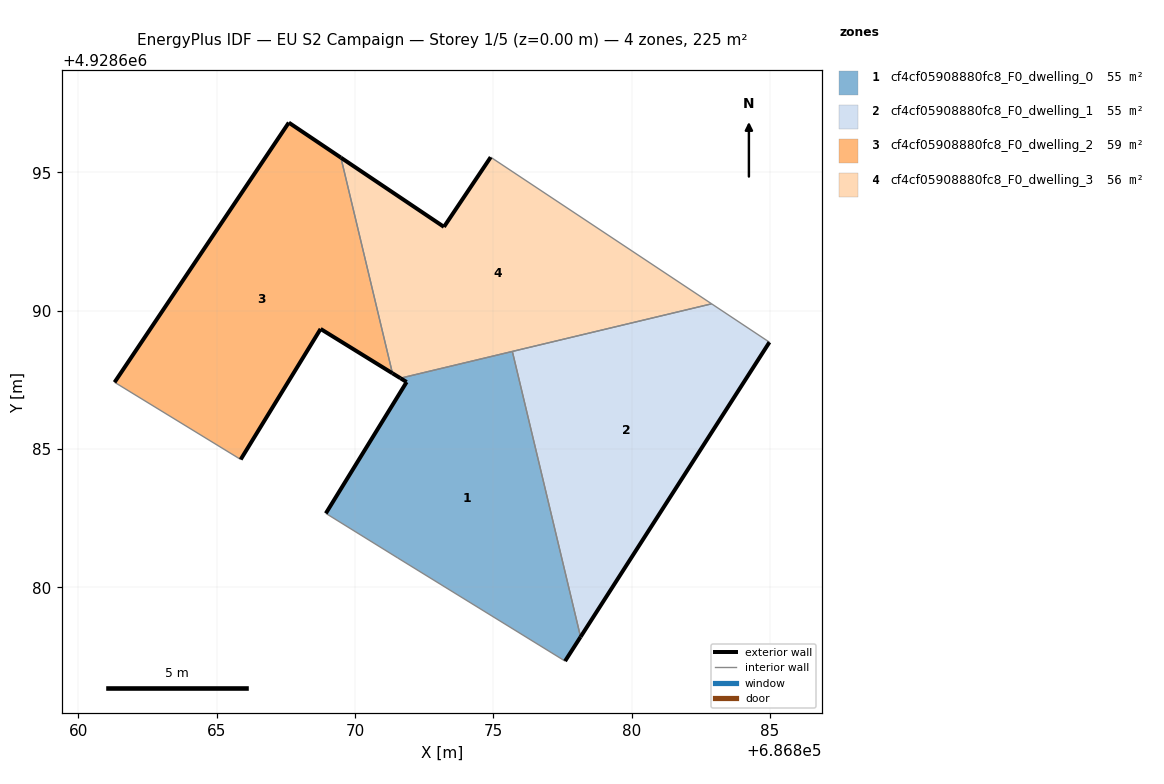
=== STOREY PLAN SPEC (per zone: floor XY polygon, exterior-wall plan segments, windows/doors) ===
zone 1: cf4cf05908880fc8_F0_dwelling_0  (55.2 m²)
  floor: (686877.60, 4928677.33) (686878.16, 4928678.20) (686875.69, 4928688.53) (686871.64, 4928687.56) (686871.87, 4928687.42) (686868.95, 4928682.67) (686871.55, 4928681.06)
  exterior wall: (686871.87, 4928687.42) – (686871.64, 4928687.56)  [0.3 m]
  exterior wall: (686878.16, 4928678.20) – (686877.60, 4928677.33)  [1.0 m]
  exterior wall: (686868.95, 4928682.67) – (686871.87, 4928687.42)  [5.6 m]
  interior walls: 4
zone 2: cf4cf05908880fc8_F0_dwelling_1  (55.2 m²)
  floor: (686878.16, 4928678.20) (686884.99, 4928688.86) (686882.90, 4928690.25) (686875.69, 4928688.53)
  exterior wall: (686884.99, 4928688.86) – (686878.16, 4928678.20)  [12.7 m]
  interior walls: 3
zone 3: cf4cf05908880fc8_F0_dwelling_2  (58.6 m²)
  floor: (686871.36, 4928687.74) (686869.49, 4928695.53) (686867.61, 4928696.80) (686861.31, 4928687.41) (686865.87, 4928684.62) (686868.76, 4928689.34)
  exterior wall: (686871.36, 4928687.74) – (686868.76, 4928689.34)  [3.1 m]
  exterior wall: (686868.76, 4928689.34) – (686865.87, 4928684.62)  [5.5 m]
  exterior wall: (686861.31, 4928687.41) – (686867.61, 4928696.80)  [11.3 m]
  exterior wall: (686867.61, 4928696.80) – (686869.49, 4928695.53)  [2.3 m]
  interior walls: 2
zone 4: cf4cf05908880fc8_F0_dwelling_3  (56.3 m²)
  floor: (686882.90, 4928690.25) (686874.91, 4928695.55) (686873.22, 4928693.03) (686869.49, 4928695.53) (686871.36, 4928687.74) (686871.64, 4928687.56)
  exterior wall: (686871.64, 4928687.56) – (686871.36, 4928687.74)  [0.3 m]
  exterior wall: (686869.49, 4928695.53) – (686873.22, 4928693.03)  [4.5 m]
  exterior wall: (686873.22, 4928693.03) – (686874.91, 4928695.55)  [3.0 m]
  interior walls: 4

=== DERIVED (storey summary) ===
Building: EU S2 Campaign
Storey: 1 of 5  (floor level z = 0.00 m)
Storey gross floor area: 225.3 m²
Zones on this storey: 4
  - cf4cf05908880fc8_F0_dwelling_0: floor 55.2 m²; exterior wall 6.9 m (20.6 m²); WWR 0.0%
  - cf4cf05908880fc8_F0_dwelling_1: floor 55.2 m²; exterior wall 12.7 m (38.0 m²); WWR 0.0%
  - cf4cf05908880fc8_F0_dwelling_2: floor 58.6 m²; exterior wall 22.2 m (66.5 m²); WWR 0.0%
  - cf4cf05908880fc8_F0_dwelling_3: floor 56.3 m²; exterior wall 7.9 m (23.6 m²); WWR 0.0%
Zone adjacency (shared interzone walls):
  - cf4cf05908880fc8_F0_dwelling_0 ↔ cf4cf05908880fc8_F0_dwelling_1
  - cf4cf05908880fc8_F0_dwelling_0 ↔ cf4cf05908880fc8_F0_dwelling_3
  - cf4cf05908880fc8_F0_dwelling_1 ↔ cf4cf05908880fc8_F0_dwelling_3
  - cf4cf05908880fc8_F0_dwelling_2 ↔ cf4cf05908880fc8_F0_dwelling_3